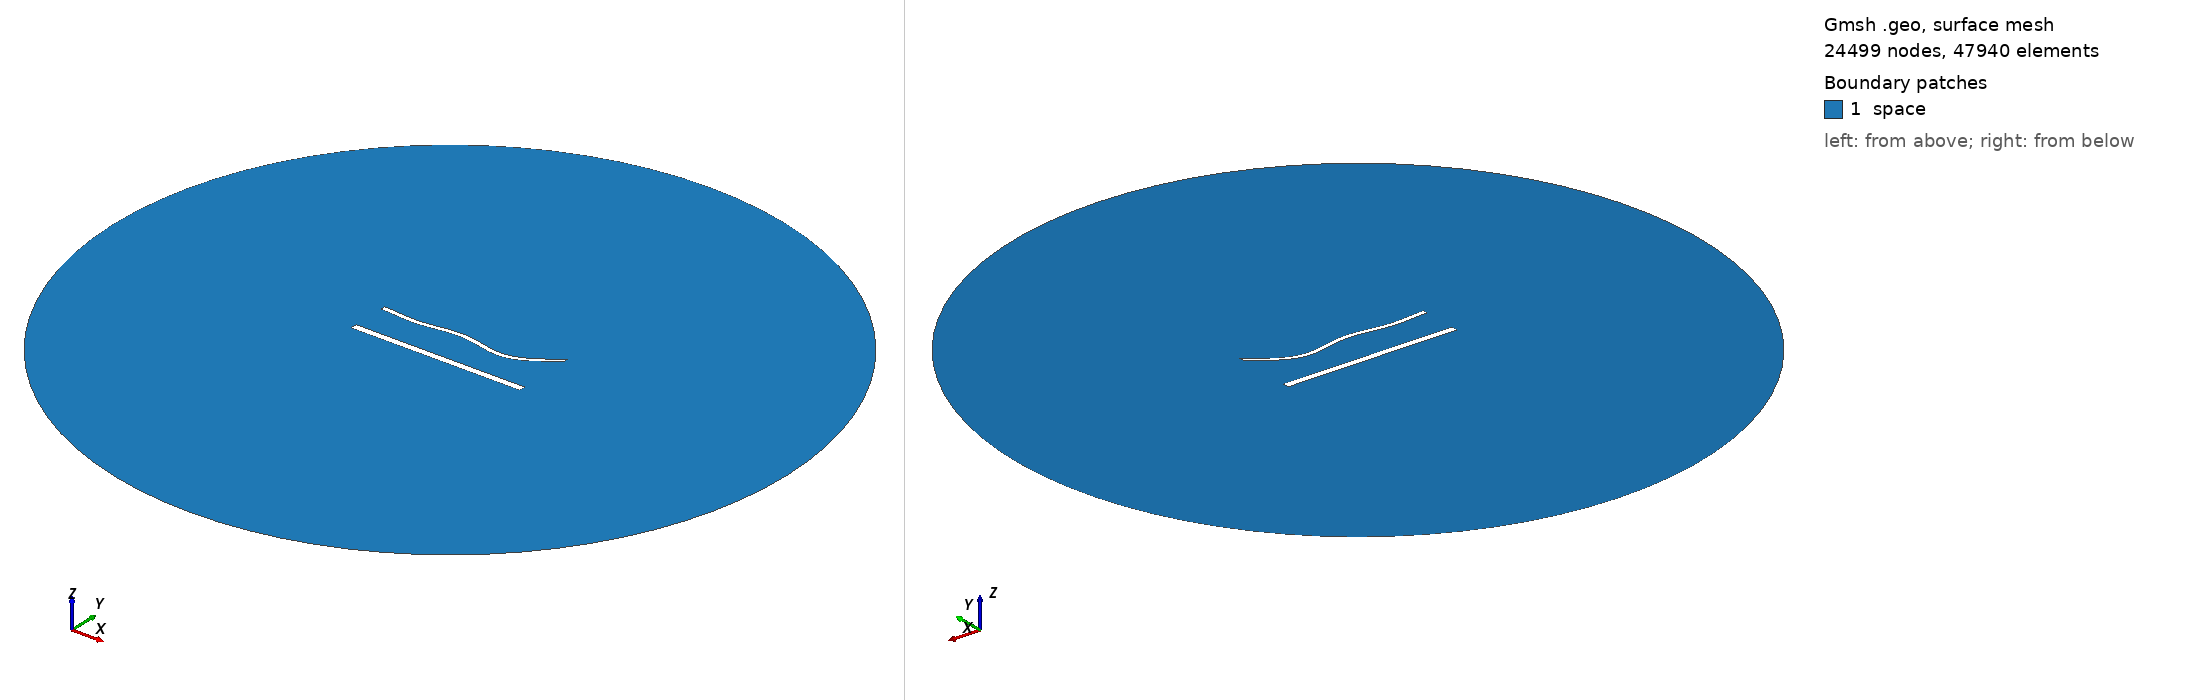

Gmsh geometry script, surface-meshed: 24499 nodes, 47940 surface elements. Boundary patches (legend numbers): 1 space. Left view from above one corner, right view from below the opposite corner. Legend entries are the model's physical surfaces. The drawing asked Gmsh for element sizes between 1% and 20% of the model's largest extent; the script's own settings can give other sizes.

=== 1762.geo (drawn) ===
//---------------------------------------
// Geometry kernel
//---------------------------------------

SetFactory("OpenCASCADE");



//---------------------------------------
// Parameters of the geometry
//---------------------------------------

// Overetch of the upper plate
overetch = 0.5;

// Distance between the plates
distance = 22.5;

// Discretization over the x axis (for the deformation)
nx = 50; 

// Length of the plate
L = 100 - overetch; 

// Number of modes
n = 4; 

// 1st mode coefficient
coeff(1) = 1.5;
beta(1) = 0.596864 * 3.1415926535 / L;

// 2nd mode coefficient
coeff(2) = -1.5;
beta(2) = 1.49418 * 3.1415926535 / L;

// 3rd mode coefficient
coeff(3) = 1.5;
beta(3) = 2.50025 * 3.1415926535 / L;

// 4th mode coefficient
coeff(4) = -1.5;
beta(4) = 3.49999 * 3.1415926535 / L;



//---------------------------------------
// Upper plate (deformed rectangle)
//---------------------------------------

// Coordiantes of the upper plate
xmin = -50;
xmax = 50 - overetch;

// Height of the upper plate
yheight = 4 - 2 * overetch;

// Indexes of the points
UpperID[] = {};
LowerID[] = {};
LeftID[] = {};
RightID[] = {};

// Point index
p = 1;

// Horizontal edges
For i In {1:nx}
    x = xmin + (i-1)*(xmax - xmin)/(nx-1);

    y_bottom = distance / 2 + overetch;
    For j In {1:n}
        C = (Cosh(beta(j)*L) + Cos(beta(j)*L)) / (Sinh(beta(j)*L) + Sin(beta(j)*L));
        y_bottom  = y_bottom + coeff(j) * (Cosh(beta(j)*(x+50)) - Cos(beta(j)*(x+50)) - C * (Sinh(beta(j)*(x+50)) - Sin(beta(j)*(x+50))));
    EndFor

    y_top = y_bottom + yheight;

    Point(p) = {x, y_top, 0, 1.0};
    UpperID[i] = p;
    p = p + 1;

    Point(p) = {x, y_bottom, 0, 1.0};
    LowerID[i] = p;
    p = p + 1;
EndFor

// Create point lists
UpperPts[] = {}; LowerPts[] = {};
For i In {1:nx}
  UpperPts[] += {UpperID[i]};
  LowerPts[] += {LowerID[i]};
EndFor

// Build splines
Spline(1) = {UpperPts[]};
Spline(2) = {LowerPts[]};
Line(3) = {LowerPts[nx-1], UpperPts[nx-1]};
Line(4) = {LowerPts[0], UpperPts[0]};

// Build the plane surface
Curve Loop(1) = {2, 3, -1, -4};
Plane Surface(1) = {1};



//---------------------------------------
// Lower plate (rectangle)
//---------------------------------------

// Vertices
Point(1001) = {-50, -distance/2, 0, 1.0};
Point(1002) = { 50, -distance/2, 0, 1.0};
Point(1003) = { 50,  -distance/2 + 4, 0, 1.0};
Point(1004) = {-50,  -distance/2 + 4, 0, 1.0};

// Edges
Line(5) = {1001, 1002};
Line(6) = {1002, 1003};
Line(7) = {1003, 1004};
Line(8) = {1004, 1001};

// Plane surface
Line Loop(2) = {5, 6, 7, 8};
Plane Surface(2) = {2}; 



//---------------------------------------
// Outer (fictious) boundary
//---------------------------------------

// Points
Point(1005) = {0, 0, 0};       // Center
Point(1006) = {200, 0, 0};     // Start point
Point(1007) = {0, 200, 0};     // 90 degrees
Point(1008) = {-200, 0, 0};    // 180 degrees
Point(1009) = {0, -200, 0};    // 270 degrees

// Circle arcs (each needs start, center, end)
Circle(9) = {1006, 1005, 1007};
Circle(10) = {1007, 1005, 1008};
Circle(11) = {1008, 1005, 1009};
Circle(12) = {1009, 1005, 1006};

// Plane surface for the entire domain
Curve Loop(3) = {9, 10, 11, 12};
Surface(3) = {3};

// Subtract the plates from the whole domain to obtain the actual domain where we want to solve the equations
BooleanDifference{ Surface{3}; Delete; }{ Surface{1}; Surface{2}; Delete; }




//---------------------------------------
// Transfinite Lines/Curves
//---------------------------------------

// Set the number of points on the boundaries
r = 6;
d = 0.15;

// Plates
Transfinite Curve {1} = 50*r/4 Using Progression 1;
Transfinite Line {2} = 50*r Using Progression 1;
Transfinite Curve {3, 4} = 2*r Using Progression 1+d;
Transfinite Line {5} = 50*r/4 Using Progression 1;
Transfinite Line {7} = 50*r Using Progression 1;
Transfinite Line {6} = 2*r Using Progression 1-d;
Transfinite Line {8} = 2*r Using Progression 1+d;

// Outer boundary
Transfinite Line {9, 10, 11, 12} = 20 Using Progression 1;



//---------------------------------------
// Physical groups
//---------------------------------------                

// Physical curves (boundaries)
Physical Line("force_segment", 10) = {2};
Physical Line("upper_plate", 11) = {1, 3, 4};
Physical Line("lower_plate", 12) = {5, 6, 7, 8};
Physical Line("boundary", 20) = {9, 10, 11, 12};

// Physical Surfaces
Physical Surface("space", 30) = {3};



//---------------------------------------
// 6. Generate the Mesh
//---------------------------------------

// 2D mesh generation
Mesh 2;
